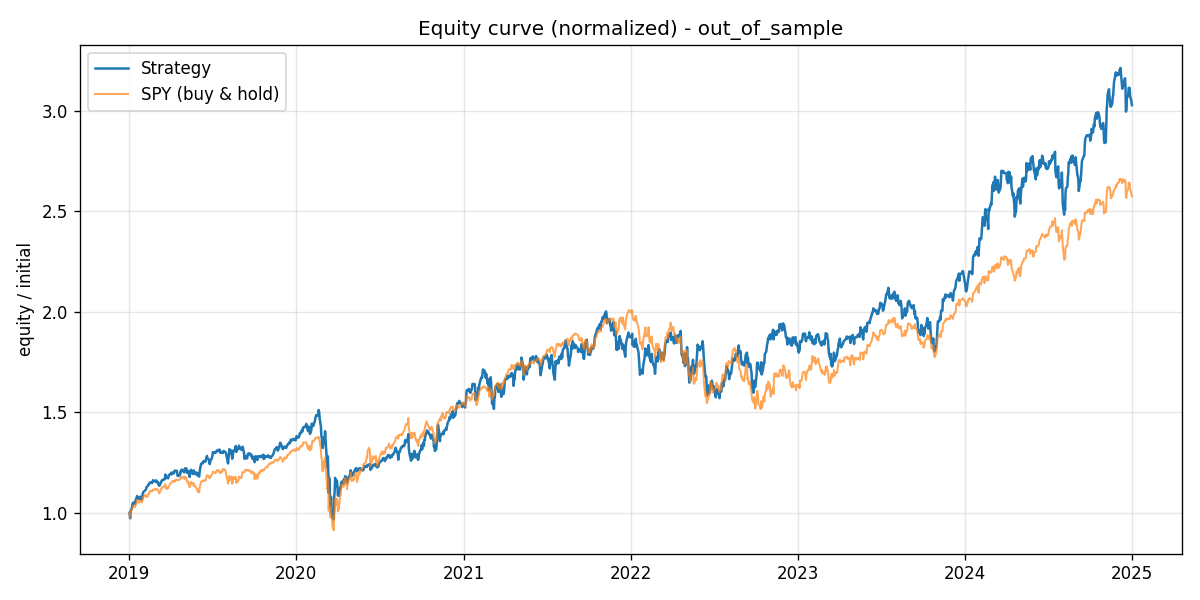

Source data for this figure (header and first rows):
, equity
2019-01-02, 100895
2019-01-03, 98236
2019-01-04, 101686
2019-01-07, 103550
2019-01-08, 105063
2019-01-09, 105908
2019-01-10, 106050
2019-01-11, 106115
2019-01-14, 105469
2019-01-15, 107358
2019-01-16, 107473
2019-01-17, 108314
2019-01-18, 109405
2019-01-22, 107945
2019-01-23, 108064
2019-01-24, 107903
2019-01-25, 109084
2019-01-28, 108123
2019-01-29, 107578
2019-01-30, 109564
2019-01-31, 111014
2019-02-01, 111419
2019-02-04, 112044
2019-02-05, 112367
2019-02-06, 112444
2019-02-07, 112753
2019-02-08, 113915
2019-02-11, 114505
2019-02-12, 115196
2019-02-13, 115247
2019-02-14, 115580
2019-02-15, 116206
2019-02-19, 116215
2019-02-20, 115970
2019-02-21, 116128
2019-02-22, 117321
2019-02-25, 116970
2019-02-26, 116886
2019-02-27, 116846
2019-02-28, 116553
2019-03-01, 117279
2019-03-04, 116037
2019-03-05, 116316
2019-03-06, 115248
2019-03-07, 114732
2019-03-08, 114531
2019-03-11, 115983
2019-03-12, 116630
2019-03-13, 117133
2019-03-14, 117168
2019-03-15, 117477
2019-03-18, 117568
2019-03-19, 117900
2019-03-20, 117975
2019-03-21, 120196
2019-03-22, 118360
2019-03-25, 118762
2019-03-26, 118950
2019-03-27, 118239
2019-03-28, 119336
... 1,450 more rows
